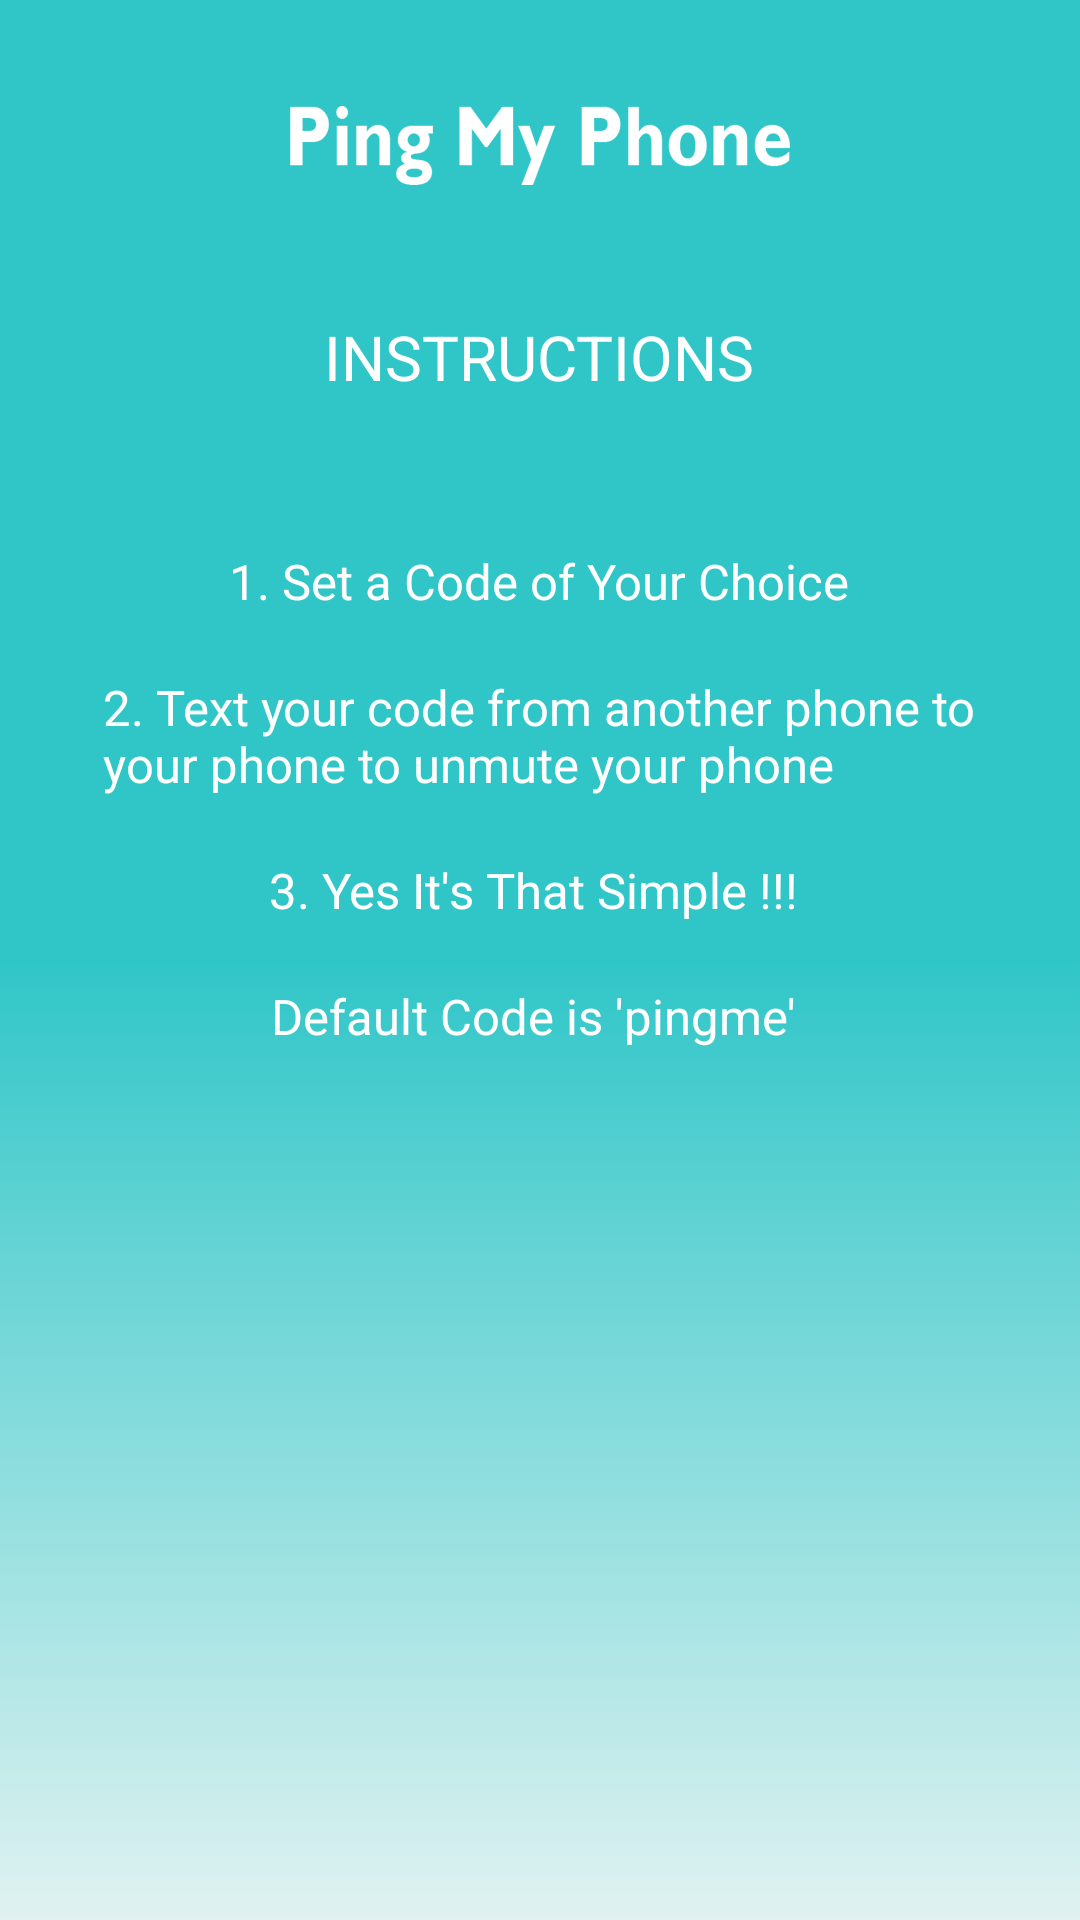

Here is an Android app screen rendered from its layout file. Give the layout XML and the strings, colors and styles it references.
<!-- AndroidManifest.xml: application theme Theme.PingMyPhone -->
<!-- res/layout/activity_instruction_display.xml -->
<?xml version="1.0" encoding="utf-8"?>
<LinearLayout xmlns:android="http://schemas.android.com/apk/res/android"
    xmlns:tools="http://schemas.android.com/tools"
    android:layout_width="match_parent"
    android:layout_height="match_parent"
    android:background="@drawable/backgound_color"
    android:orientation="vertical">

    <ImageView android:src="@drawable/app_title"
        android:layout_width="wrap_content"
        android:layout_height="100dp"
        android:layout_marginBottom="5dp"
        android:layout_gravity="center_horizontal" />

    <TextView
        android:id="@+id/instructionTV"
        android:layout_width="wrap_content"
        android:layout_height="wrap_content"
        android:text="INSTRUCTIONS"
        android:layout_gravity="center_horizontal"
        android:textColor="@android:color/white"
        android:visibility="visible"
        android:layout_marginBottom="50dp"
        android:textSize="10pt" />

    <TextView
        android:id="@+id/step1TV"
        android:layout_width="wrap_content"
        android:layout_height="wrap_content"
        android:text="1. Set a Code of Your Choice"
        android:layout_gravity="center_horizontal"
        android:textColor="@android:color/white"
        android:layout_marginBottom="20dp"
        android:visibility="visible"
        android:textSize="8pt" />

    <TextView
        android:id="@+id/step2TV"
        android:layout_width="301dp"
        android:layout_height="wrap_content"
        android:text="2. Text your code from another phone to your phone to unmute your phone"
        android:layout_gravity="center_horizontal"
        android:textColor="@android:color/white"
        android:layout_marginBottom="20dp"
        android:layout_marginLeft="50dp"
        android:layout_marginRight="45dp"
        android:visibility="visible"
        android:textSize="8pt" />

    <TextView
        android:id="@+id/step3TV"
        android:layout_width="wrap_content"
        android:layout_height="wrap_content"
        android:text="3. Yes It's That Simple !!! "
        android:layout_gravity="center_horizontal"
        android:textColor="@android:color/white"
        android:layout_marginBottom="20dp"
        android:visibility="visible"
        android:textSize="8pt" />

    <TextView
        android:id="@+id/defaultTV"
        android:layout_width="wrap_content"
        android:layout_height="wrap_content"
        android:text="Default Code is 'pingme' "
        android:layout_gravity="center_horizontal"
        android:textColor="@android:color/white"
        android:layout_marginBottom="20dp"
        android:visibility="visible"
        android:textSize="8pt" />

</LinearLayout>
<!-- resources referenced by this layout -->
<resources>
  <!-- drawable app_title: png bitmap (drawable, 8246 bytes) -->
  <!-- drawable backgound_color (drawable) -->
  <?xml version="1.0" encoding="UTF-8"?>
  <selector xmlns:android="http://schemas.android.com/apk/res/android">
      <item>
          <shape>
              <gradient
                  android:startColor="#30c6c8"
                  android:centerColor="#30c6c8"
                  android:endColor="#E0F2F1"
                  android:angle="-270"/>
          </shape>
      </item>
  </selector>
  <style name="Theme.PingMyPhone" parent="Theme.MaterialComponents.DayNight.DarkActionBar">
          
          <item name="colorPrimary">@color/purple_500</item>
          <item name="colorPrimaryVariant">@color/purple_700</item>
          <item name="colorOnPrimary">@color/white</item>
          
          <item name="colorSecondary">@color/teal_200</item>
          <item name="colorSecondaryVariant">@color/teal_700</item>
          <item name="colorOnSecondary">@color/black</item>
          
          <item name="android:statusBarColor">?attr/colorPrimaryVariant</item>
          
      </style>
  <color name="purple_500">#FF6200EE</color>
  <color name="purple_700">#FF3700B3</color>
  <color name="white">#FFFFFFFF</color>
  <color name="teal_200">#FF03DAC5</color>
  <color name="teal_700">#FF018786</color>
  <color name="black">#FF000000</color>
</resources>
